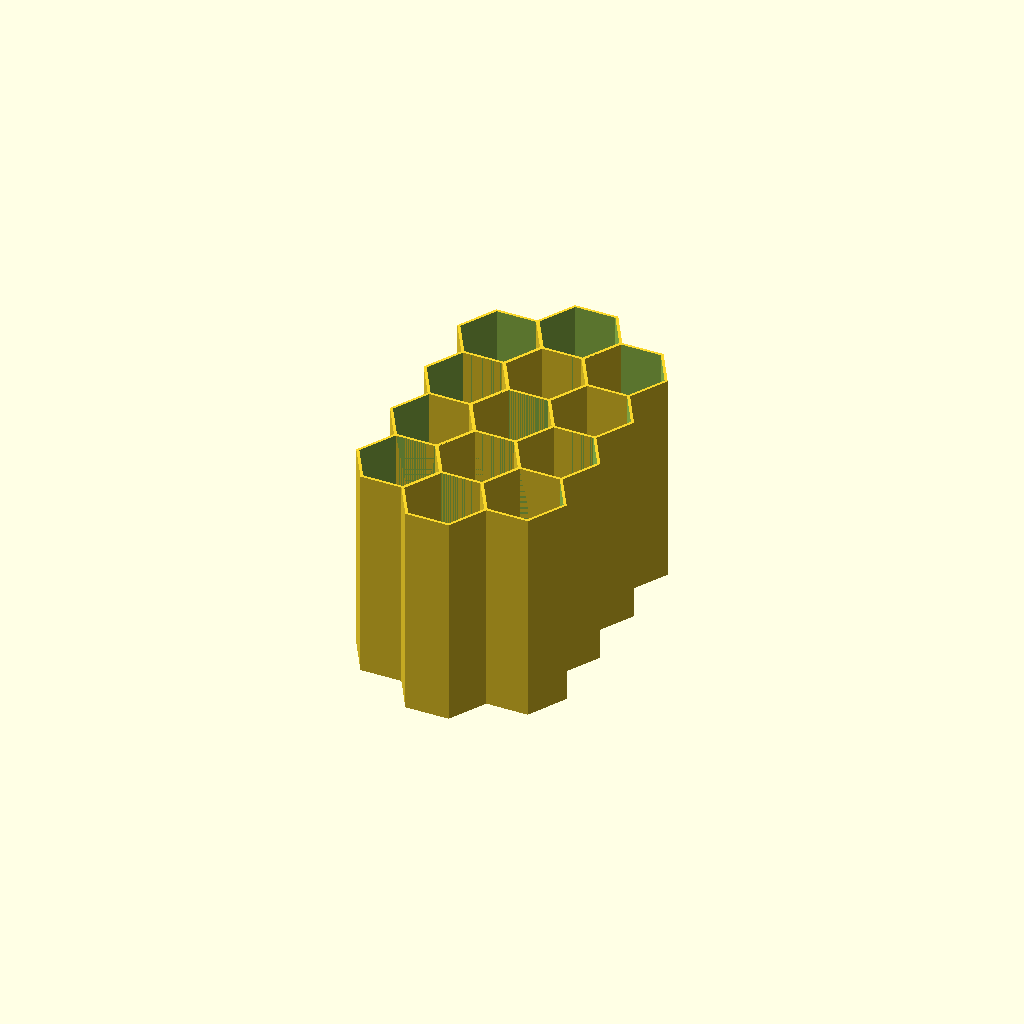
Cell 1 — every parameter at its default value.
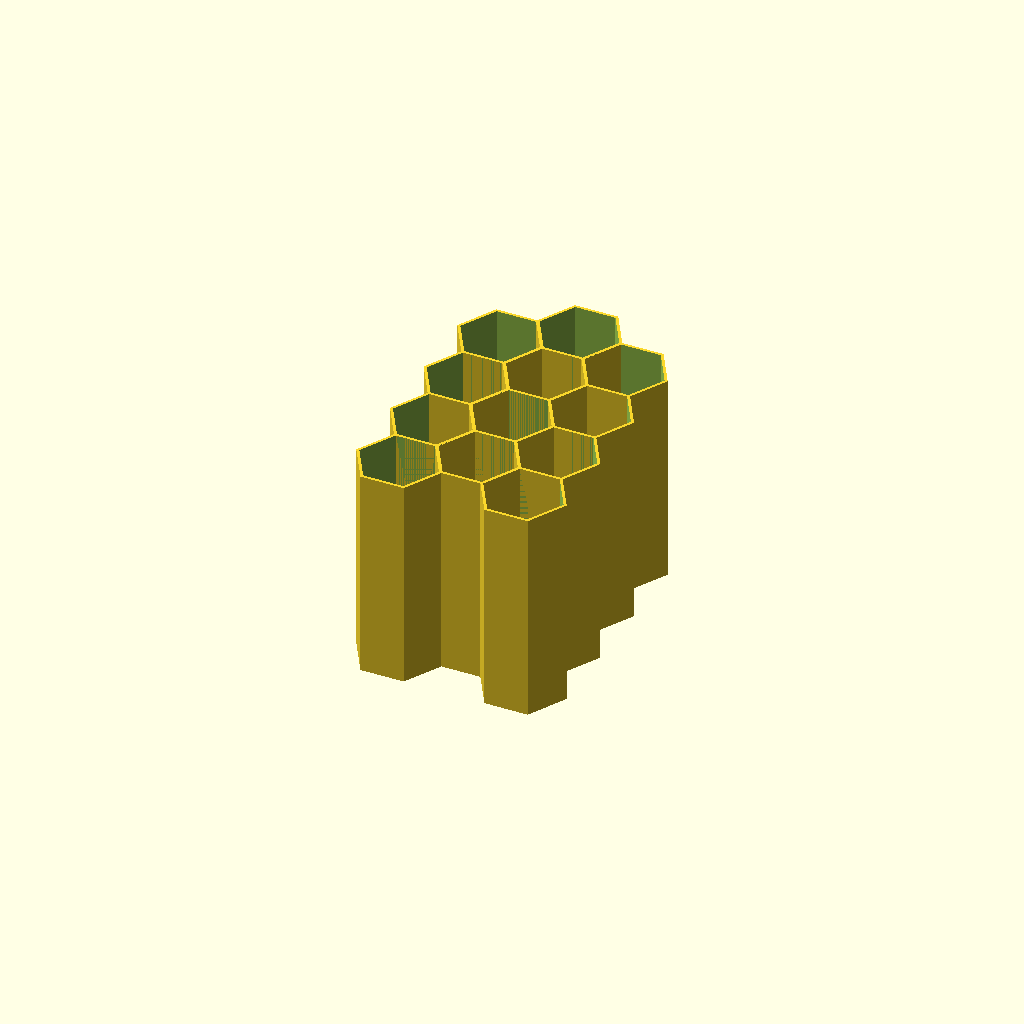
Cell 2 — middleLineAddOne set to false, the other parameters unchanged.
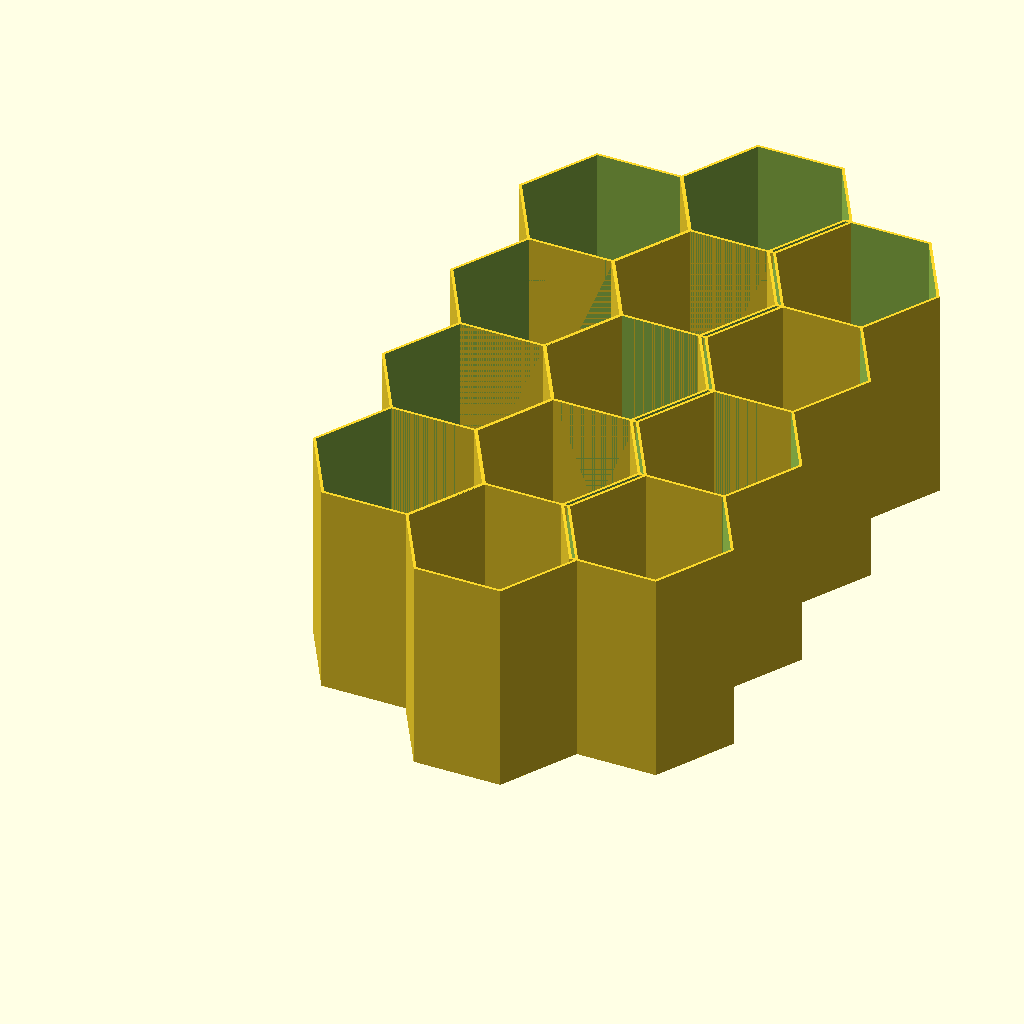
Cell 3 — w set to 56, the other parameters unchanged.
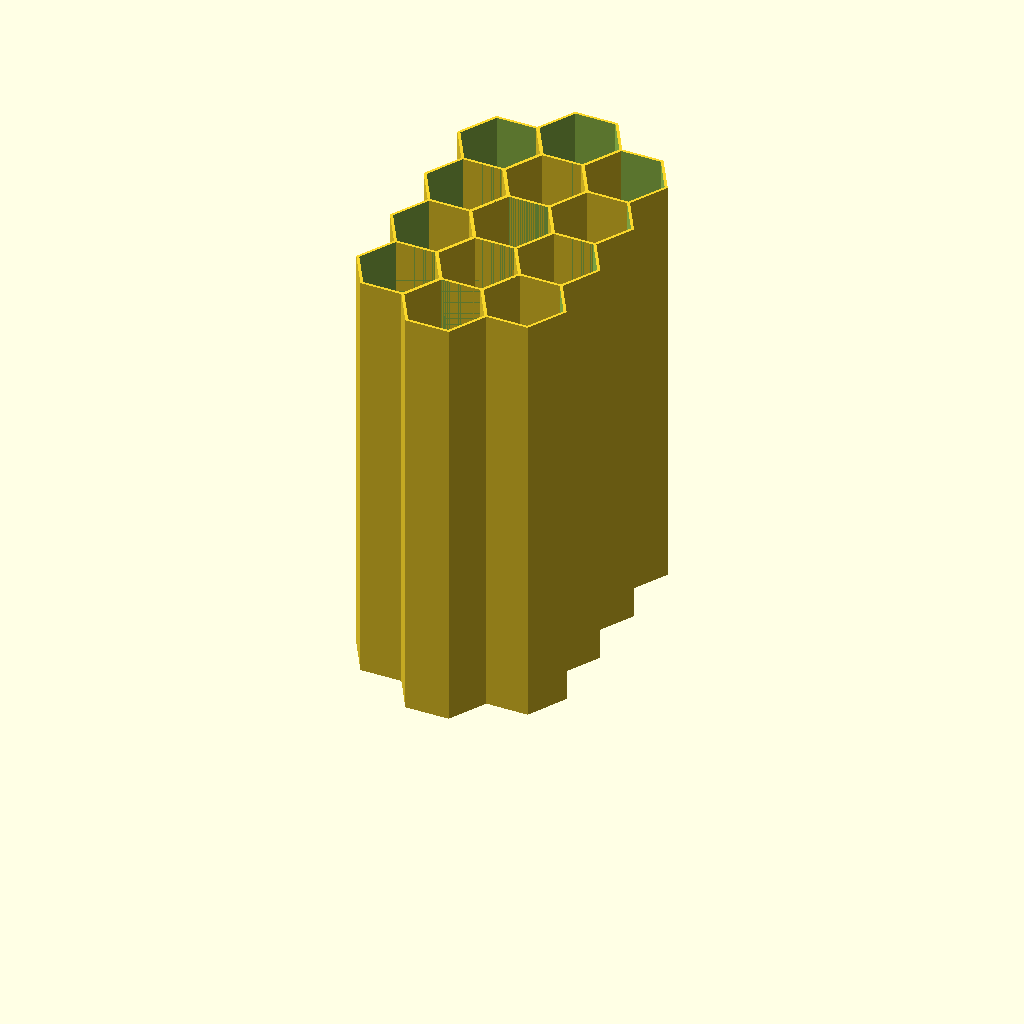
Cell 4: h = 160 (everything else at default).
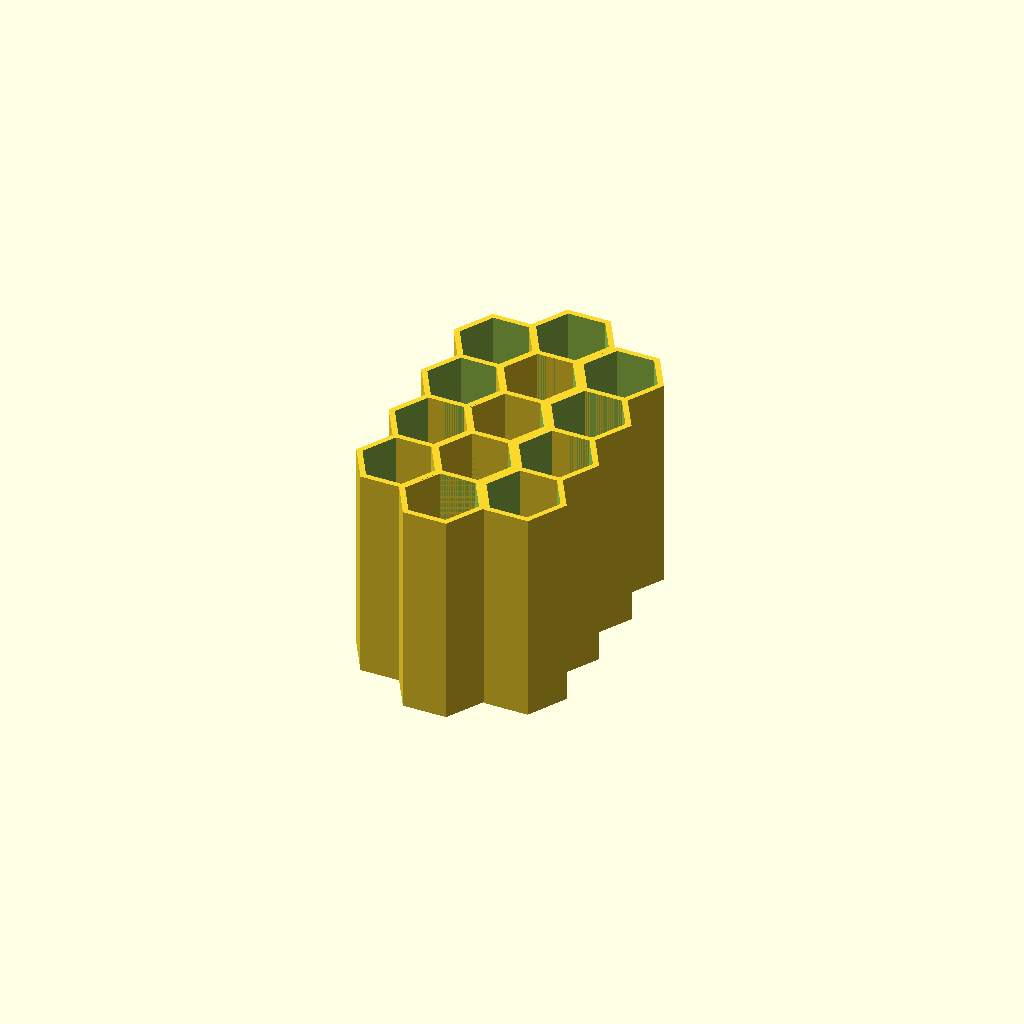
Cell 5 — thickness set to 2, the other parameters unchanged.
All cells are drawn from one camera (rotation 55°, 0°, 25°, orthographic, colour scheme Cornfield), so only the parameter changes between them.
The OpenSCAD source (Parametrized cable organizer.scad):



// external radius of base hexagon
w = 28;
// height of base hexagon
h = 80;
// base thickness
baseThickness = 1;
// border thickness
thickness = 1;

// number of hexagon on a horizontal row
xRow = 4;
// number of hexagon on a vertical row
yRow = 3;

// if true evry 2nd row had an additional hexagon so that the grid is simmetric
middleLineAddOne = true;

r = w / 2 / cos(30);
tt = thickness / cos(30);

module hexagon() {
  difference() {
    cylinder(r=r, h=h, $fn=6);
    translate([0,0,baseThickness]) {
      cylinder(r=r-tt, h=h, $fn=6);
    }
  }
}

for(j =[0:1:yRow-1]){
  if(j % 2 == 0){
    for(i =[0:1:xRow-1]){
      translate([r*j+w/4*j,(w-thickness)*i,0]){
        hexagon();
      }
    }
  } else {
    for(i =[(middleLineAddOne?-1:0):1:xRow-1]){
      translate([(3*r/2-tt)*j, (w-thickness)/2+(w-thickness)*i,0]){
        hexagon();
      }
    }
  }
}
Parameter table extracted from the source (name, type, default, range or options):
w: number, default 28
h: number, default 80
baseThickness: number, default 1
thickness: number, default 1
xRow: number, default 4
yRow: number, default 3
middleLineAddOne: bool, default true
